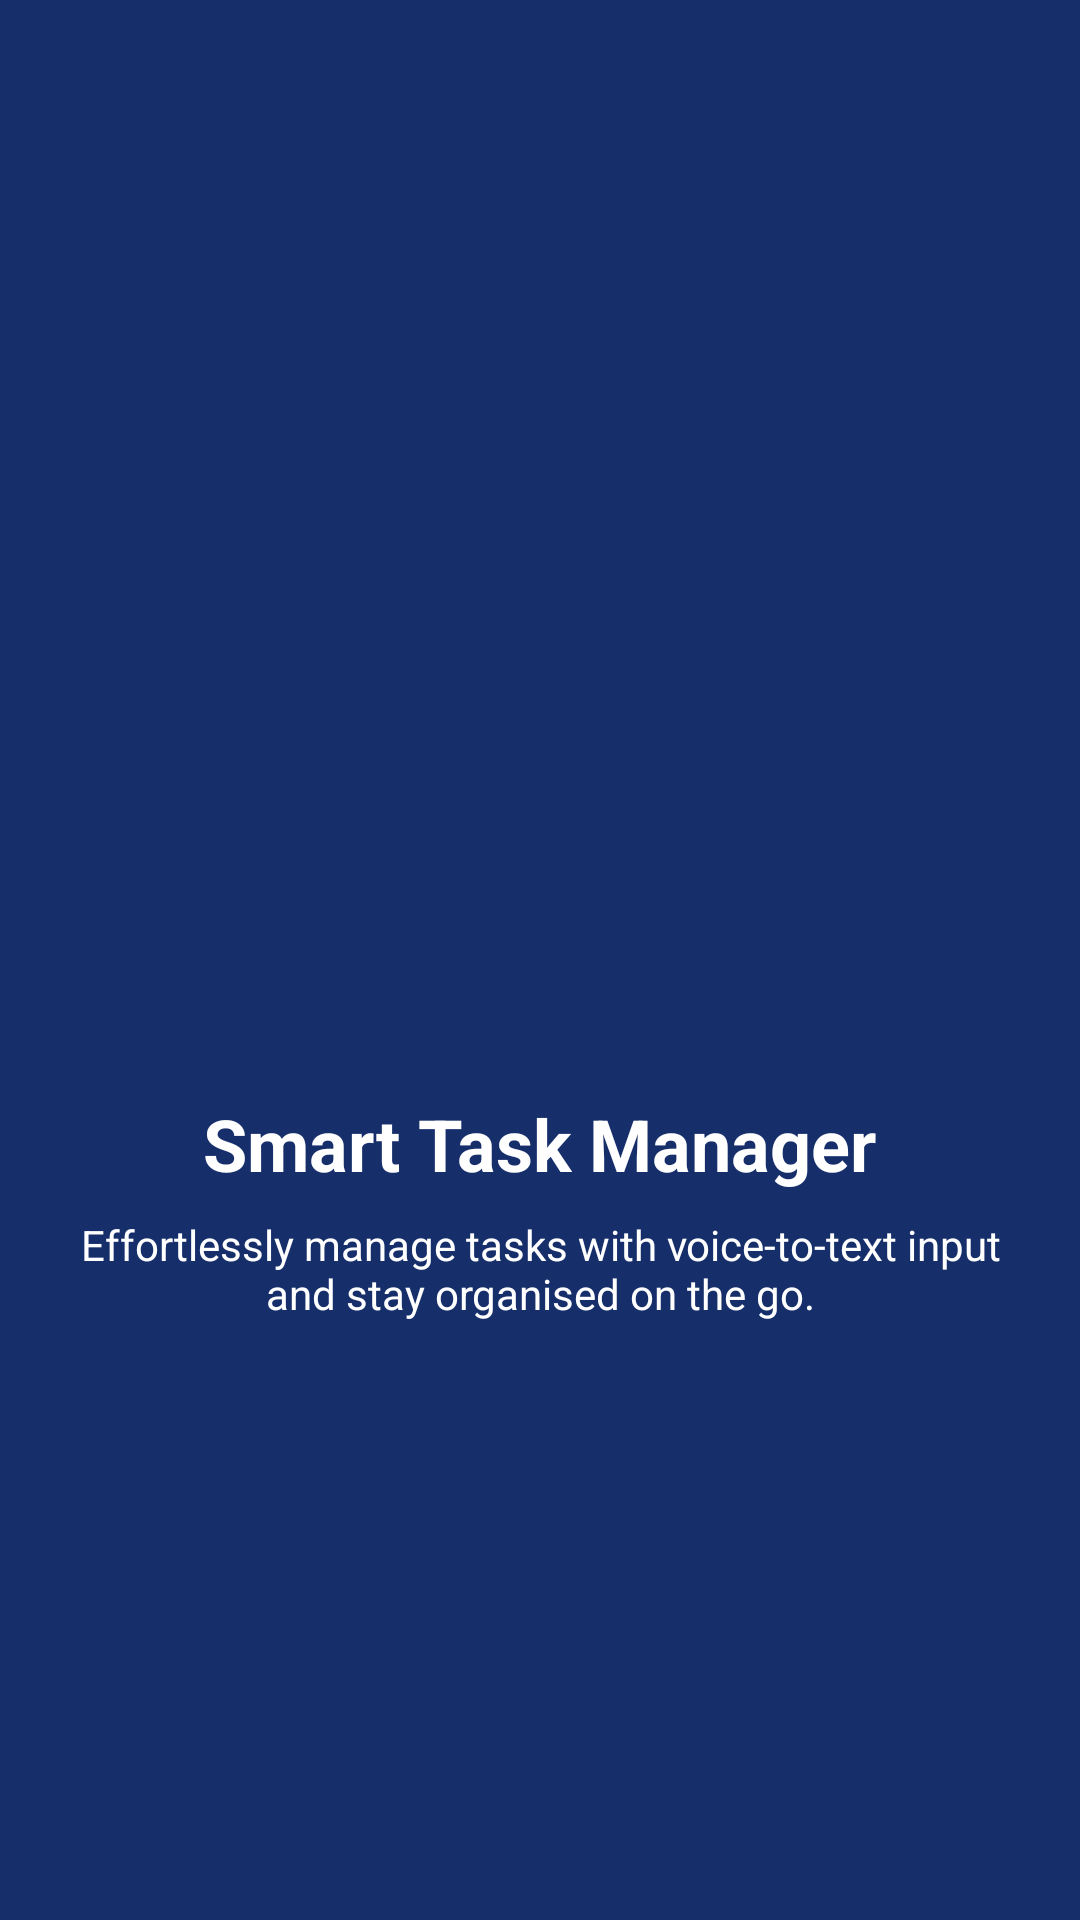

Layout XML and referenced resources for this Android screen:
<!-- AndroidManifest.xml: activity theme Theme.SmartTaskManagerV2 -->
<!-- res/layout/activity_main.xml -->
<?xml version="1.0" encoding="utf-8"?>
<androidx.constraintlayout.widget.ConstraintLayout
    xmlns:tools="http://schemas.android.com/tools"
    xmlns:android="http://schemas.android.com/apk/res/android"
    android:layout_width="match_parent"
    android:layout_height="match_parent"
    android:background="@color/primaryColor"
    tools:context=".MainActivity">

    <LinearLayout
        android:orientation="vertical"
        android:gravity="center"
        android:layout_width="match_parent"
        android:layout_height="match_parent"
        android:padding="16dp"
        android:background="@color/primaryColor">

        <ImageView
            android:layout_width="150dp"
            android:layout_height="150dp"
            android:src="@drawable/app_logo"
            android:contentDescription="@string/app_logo_description" />

        <TextView
            android:layout_width="wrap_content"
            android:layout_height="wrap_content"
            android:text="@string/app_name"
            android:textSize="24sp"
            android:textColor="@android:color/white"
            android:textStyle="bold"
            android:layout_marginTop="16dp" />

        <TextView
            android:layout_width="wrap_content"
            android:layout_height="wrap_content"
            android:text="@string/app_description"
            android:textSize="14sp"
            android:textColor="@android:color/white"
            android:layout_marginTop="8dp"
            android:gravity="center"
            android:textAlignment="center" />
    </LinearLayout>
</androidx.constraintlayout.widget.ConstraintLayout>
<!-- resources referenced by this layout -->
<resources>
  <color name="primaryColor">#162E6A</color>
  <string name="app_description">
          Effortlessly manage tasks with voice-to-text input and stay organised on the go.
      </string>
  <string name="app_logo_description">Smart Task Manager Logo</string>
  <string name="app_name">Smart Task Manager</string>
  <style name="Theme.SmartTaskManagerV2" parent="Base.Theme.SmartTaskManagerV2" />
  <style name="Base.Theme.SmartTaskManagerV2" parent="Theme.Material3.DayNight.NoActionBar">
          
          <item name="colorPrimary">@color/primaryColor</item>
          <item name="colorPrimaryVariant">@color/primaryColor</item>
          <item name="colorOnPrimary">@color/white</item>
      </style>
  <color name="white">#FFFFFFFF</color>
</resources>
